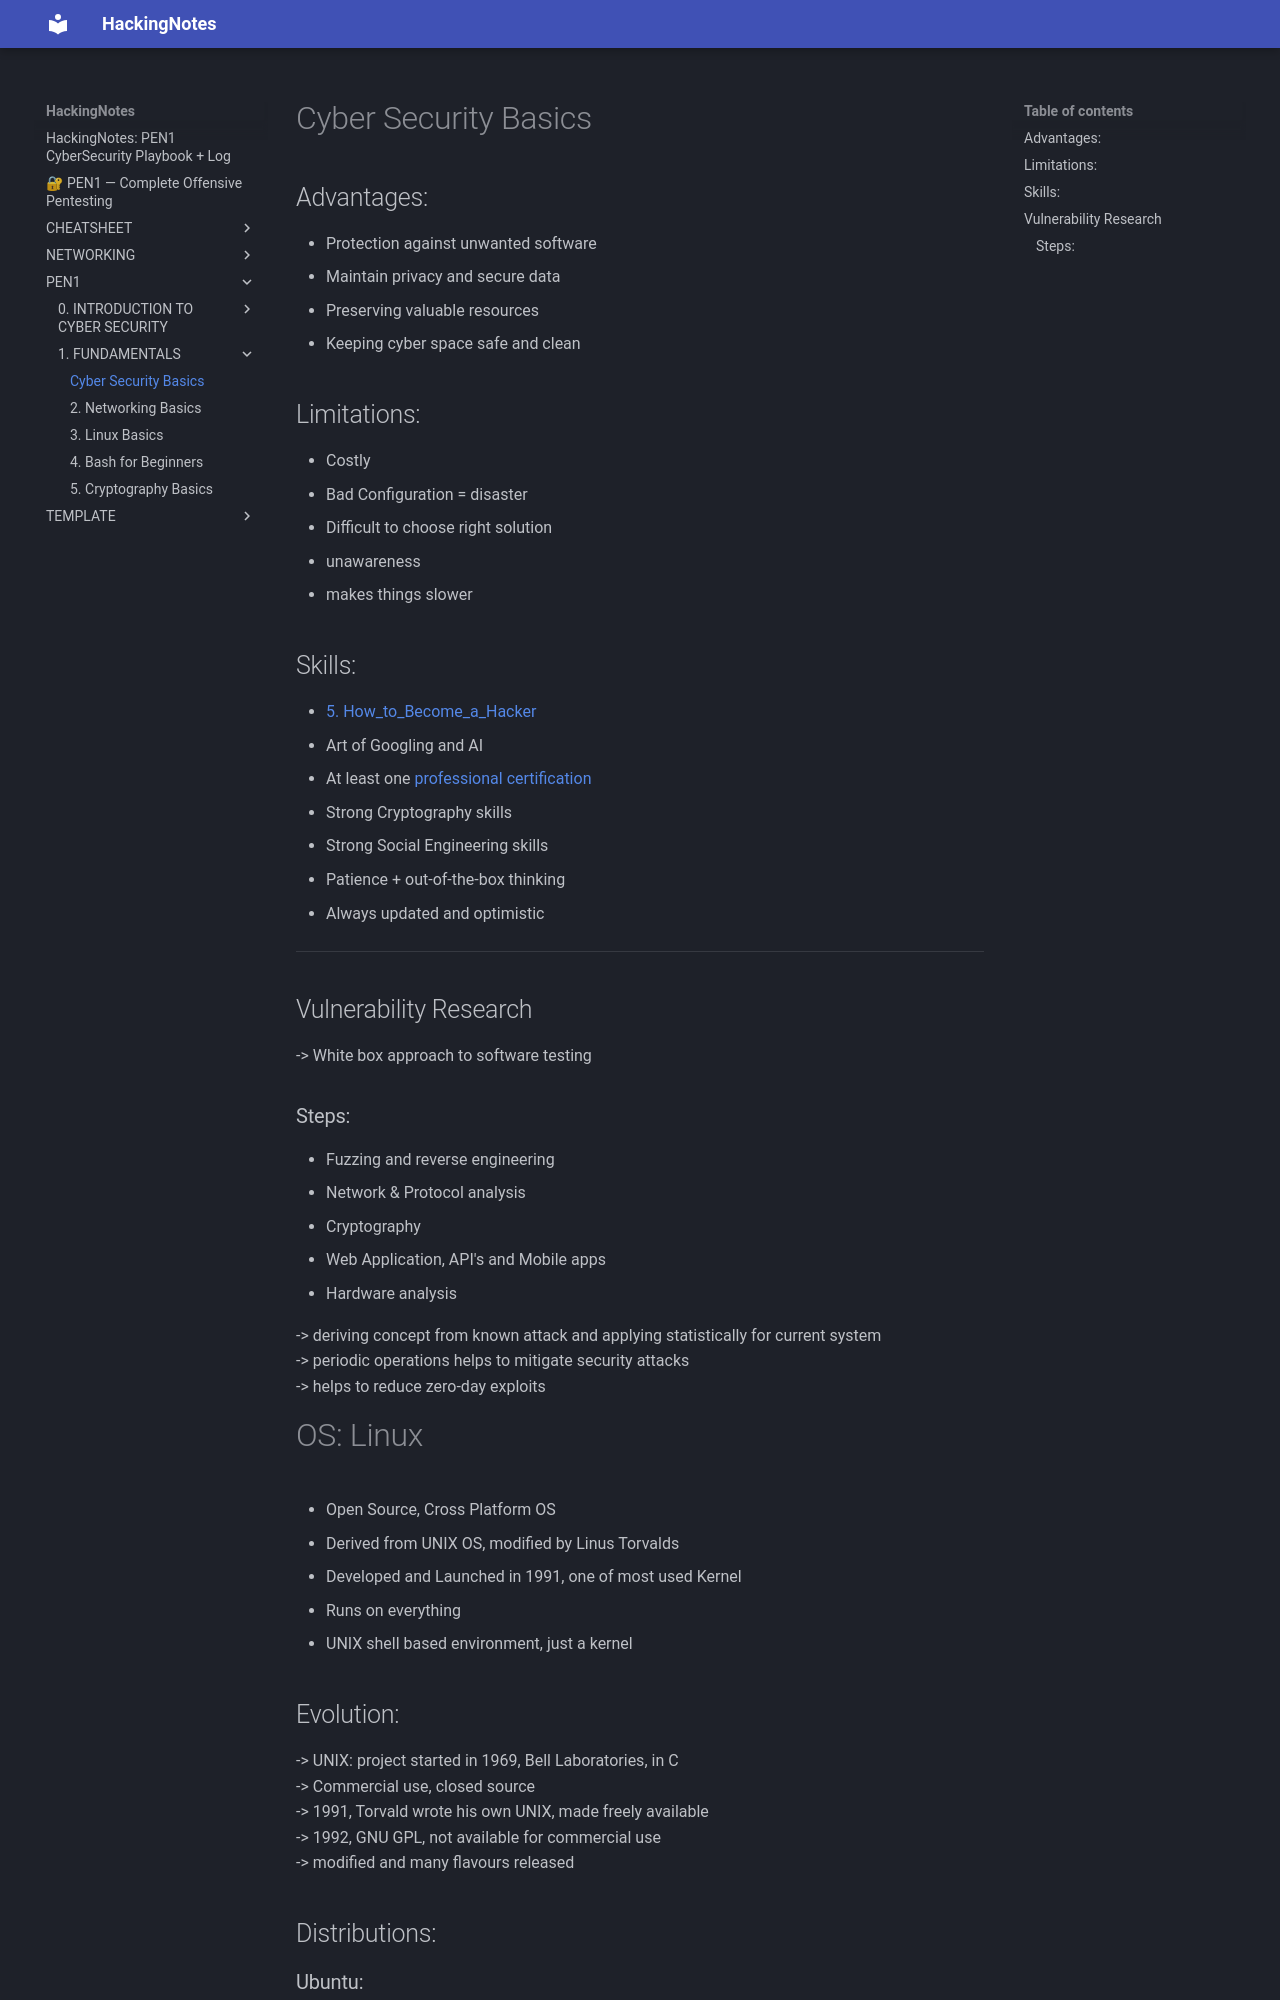

repository: Ashu-Cipher/HackingNotes · page: PEN1/1. FUNDAMENTALS/1. Basics+Lab_Setup/index.html · generator: mkdocs

# Cyber Security Basics

## Advantages:
* Protection against unwanted software
* Maintain privacy and secure data
* Preserving valuable resources
* Keeping cyber space safe and clean

## Limitations:
* Costly
* Bad Configuration = disaster
* Difficult to choose right solution
* unawareness
* makes things slower

## Skills:
- [[5. How_to_Become_a_Hacker]] 
- Art of Googling and AI
- At least one [professional certification](3.%20Careers_in_Ethical_Hacking.md)
- Strong Cryptography skills
- Strong Social Engineering skills
- Patience + out-of-the-box thinking
- Always updated and optimistic
---
## Vulnerability Research
-> White box approach to software testing

### Steps:
- Fuzzing and reverse engineering
- Network & Protocol analysis
- Cryptography
- Web Application, API's and Mobile apps
- Hardware analysis

-> deriving concept from known attack and applying statistically for current system
-> periodic operations helps to mitigate security attacks
-> helps to reduce zero-day exploits


# OS: Linux
- Open Source, Cross Platform OS
- Derived from UNIX OS, modified by Linus Torvalds
- Developed and Launched in 1991, one of most used Kernel
- Runs on everything
- UNIX shell based environment, just a kernel

## Evolution:
-> UNIX: project started in 1969, Bell Laboratories, in C
-> Commercial use, closed source
-> 1991, Torvald wrote his own UNIX, made freely available
-> 1992, GNU GPL, not available for commercial use
-> modified and many flavours released

## Distributions:
### Ubuntu:
-> Debian based, uses GNOME DE
-> most known Linux distribution

### Linux Mint: 
-> Irish distribution, based on Ubuntu
-> highly stable, full multimedia compatability
